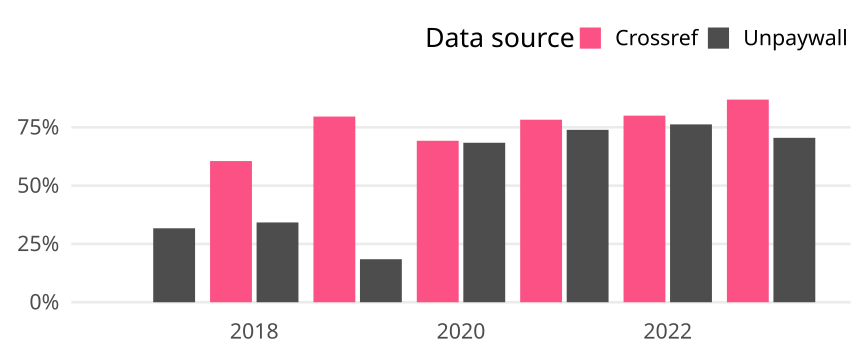

Source data for this figure (header and first rows):
cr_year, cat, article_total, name, oa_articles, oa_share
2017, Germany, 82, Crossref, 0, 0
2017, Germany, 82, Unpaywall, 26, 0.3171
2018, Germany, 114, Crossref, 69, 0.6053
2018, Germany, 114, Unpaywall, 39, 0.3421
2019, Germany, 103, Crossref, 82, 0.7961
2019, Germany, 103, Unpaywall, 19, 0.1845
2020, Germany, 117, Crossref, 81, 0.6923
2020, Germany, 117, Unpaywall, 80, 0.6838
2021, Germany, 92, Crossref, 72, 0.7826
2021, Germany, 92, Unpaywall, 68, 0.7391
2022, Germany, 80, Crossref, 64, 0.8
2022, Germany, 80, Unpaywall, 61, 0.7625
2023, Germany, 61, Crossref, 53, 0.8689
2023, Germany, 61, Unpaywall, 43, 0.7049
